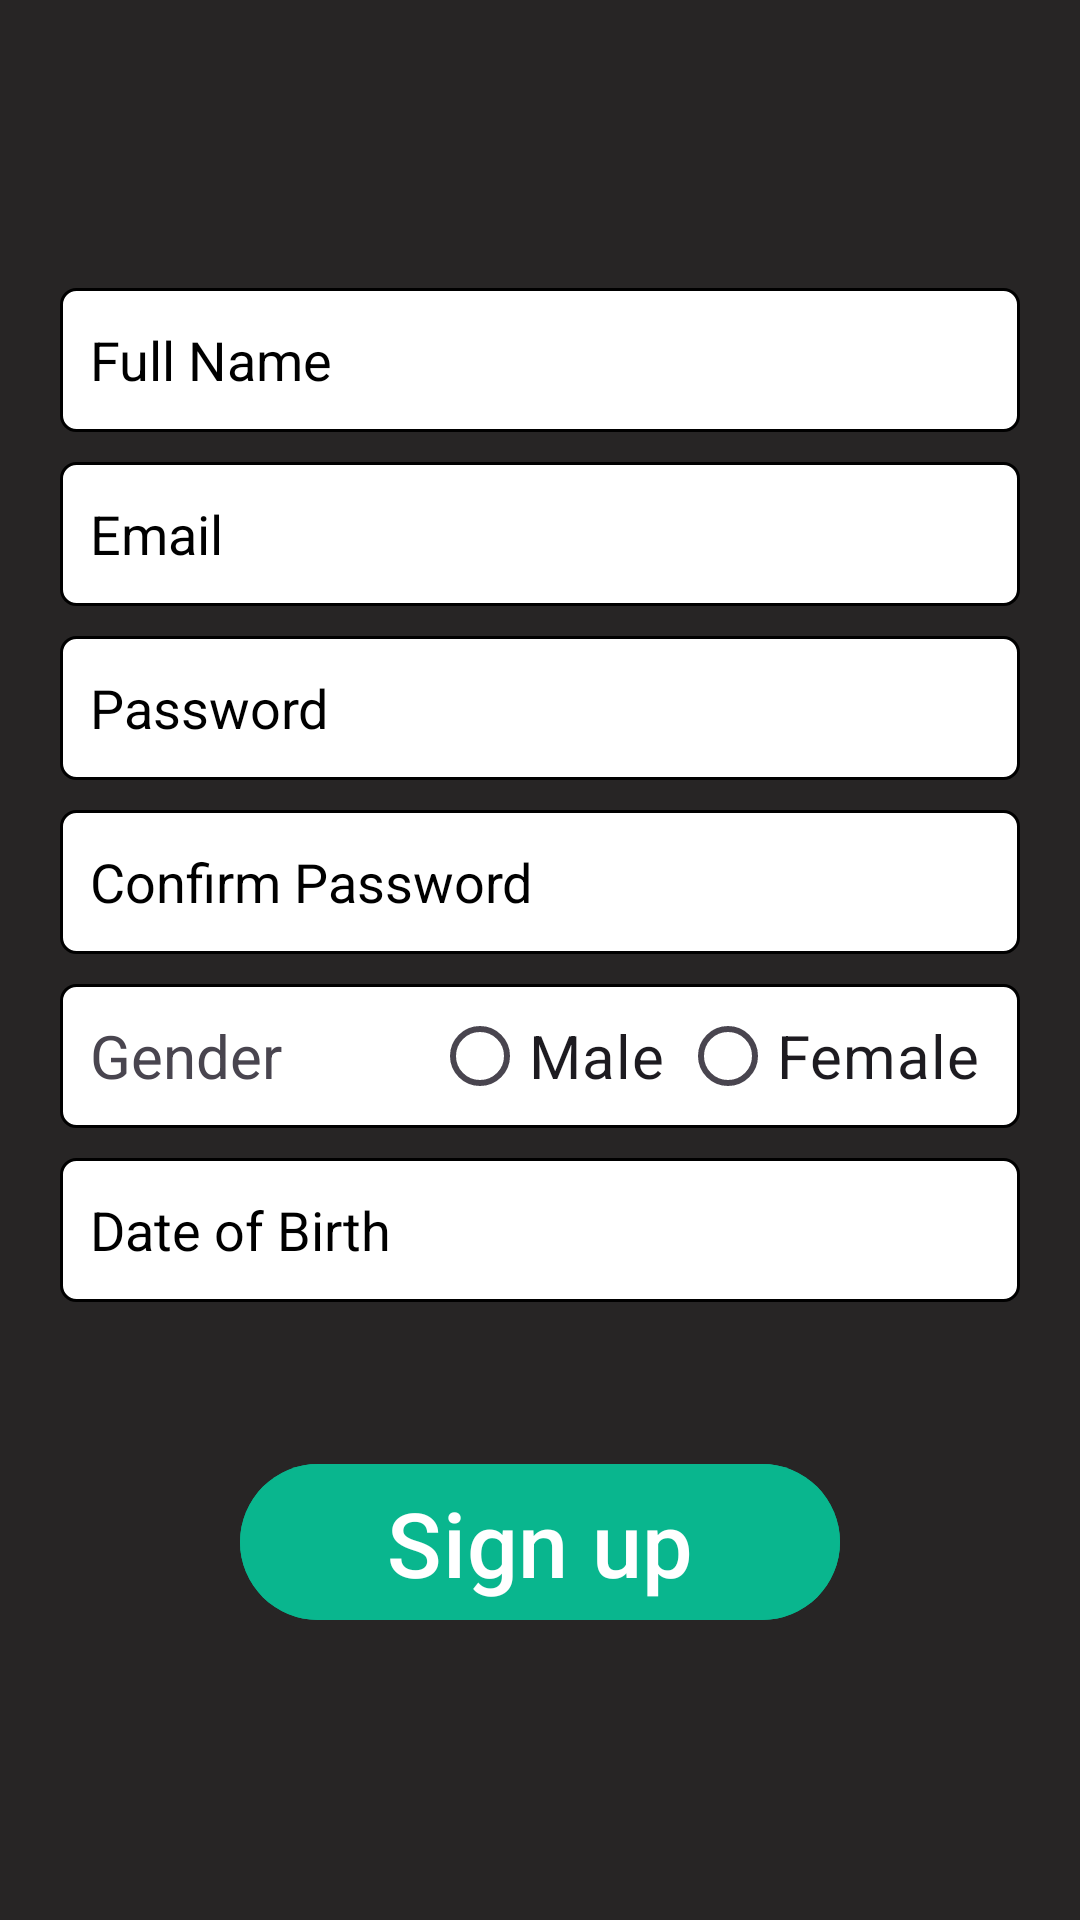

Layout XML and referenced resources for this Android screen:
<!-- AndroidManifest.xml: application theme Theme.UserManagementSystem -->
<!-- res/layout/activity_registration.xml -->
<?xml version="1.0" encoding="utf-8"?>
<RelativeLayout xmlns:android="http://schemas.android.com/apk/res/android"
    xmlns:app="http://schemas.android.com/apk/res-auto"
    xmlns:tools="http://schemas.android.com/tools"
    android:layout_width="match_parent"
    android:layout_height="match_parent"
    android:background="@color/gray"
    tools:context=".RegistrationActivity">

    <LinearLayout
        android:layout_centerInParent="true"
        android:layout_marginHorizontal="20dp"
        android:orientation="vertical"
        android:layout_width="match_parent"
        android:layout_height="wrap_content">

    <EditText
        android:id="@+id/et_name"
        android:hint="@string/full_name"
        android:background="@drawable/et_box"
        android:paddingStart="10dp"
        android:layout_width="match_parent"
        android:textColorHint="@color/black"
        android:layout_height="48dp"/>
    <EditText
        android:id="@+id/et_email"
        android:hint="@string/email"
        android:background="@drawable/et_box"
        android:textColorHint="@color/black"
        android:layout_marginTop="10dp"
        android:paddingStart="10dp"
        android:layout_width="match_parent"
        android:layout_height="48dp"/>
    <EditText
        android:id="@+id/et_password"
        android:hint="@string/password"
        android:background="@drawable/et_box"
        android:textColorHint="@color/black"
        android:paddingStart="10dp"
        android:layout_marginTop="10dp"
        android:layout_width="match_parent"
        android:layout_height="48dp"/>
    <EditText
        android:id="@+id/et_Confirm"
        android:hint="@string/confirm_password"
        android:textColorHint="@color/black"
        android:background="@drawable/et_box"
        android:paddingStart="10dp"
        android:layout_marginTop="10dp"
        android:layout_width="match_parent"
        android:layout_height="48dp"/>
        <RadioGroup
            android:id="@+id/check_radio"
            android:paddingStart="10dp"
            android:layout_marginTop="10dp"
            android:background="@drawable/et_box"
            android:orientation="horizontal"
            android:layout_width="match_parent"
            android:layout_height="wrap_content">
            <TextView
                android:textSize="20dp"
                android:text="@string/gender"
                android:layout_width="wrap_content"
                android:layout_height="wrap_content"/>
            <RadioButton
                android:id="@+id/radio_male"
                android:layout_marginStart="50dp"
                android:textSize="20sp"
                android:text="@string/male"
                android:layout_width="wrap_content"
                android:layout_height="wrap_content"/>
            <RadioButton
                android:id="@+id/radio_female"
                android:layout_marginStart="5dp"
                android:textSize="20sp"
                android:text="@string/female"
                android:layout_width="wrap_content"
                android:layout_height="wrap_content"/>

        </RadioGroup>

        <EditText
            android:id="@+id/et_date"
            android:background="@drawable/et_box"
            android:textColorHint="@color/black"
            android:hint="Date of Birth"
            android:paddingStart="10dp"
            android:layout_marginTop="10dp"
            android:layout_width="match_parent"
            android:layout_height="48dp"/>

        <Button
            android:id="@+id/btn_sign_up"
            android:layout_gravity="center"
            android:backgroundTint="@color/primary"
            android:textSize="30sp"
            android:layout_marginTop="50dp"
            android:text="@string/sign_up"
            android:layout_width="200dp"
            android:layout_height="60dp"/>
        

    </LinearLayout>



</RelativeLayout>
<!-- resources referenced by this layout -->
<resources>
  <color name="black">#FF000000</color>
  <color name="gray">#272525</color>
  <color name="primary">#09B68E</color>
  <!-- drawable et_box (drawable) -->
  <?xml version="1.0" encoding="utf-8"?>
  
  <shape xmlns:android="http://schemas.android.com/apk/res/android">
  <stroke android:color="@color/black" android:width="1dp"/>
      <solid android:color="@color/white"/>
      <corners android:radius="5dp"/>
  </shape>
  <string name="confirm_password">Confirm Password</string>
  <string name="email">Email</string>
  <string name="female">Female</string>
  <string name="full_name">Full Name</string>
  <string name="gender">Gender</string>
  <string name="male">Male</string>
  <string name="password">Password</string>
  <string name="sign_up">Sign up</string>
  <style name="Theme.UserManagementSystem" parent="Base.Theme.UserManagementSystem" />
  <color name="white">#FFFFFFFF</color>
  <style name="Base.Theme.UserManagementSystem" parent="Theme.Material3.DayNight">
          
          
      </style>
</resources>
